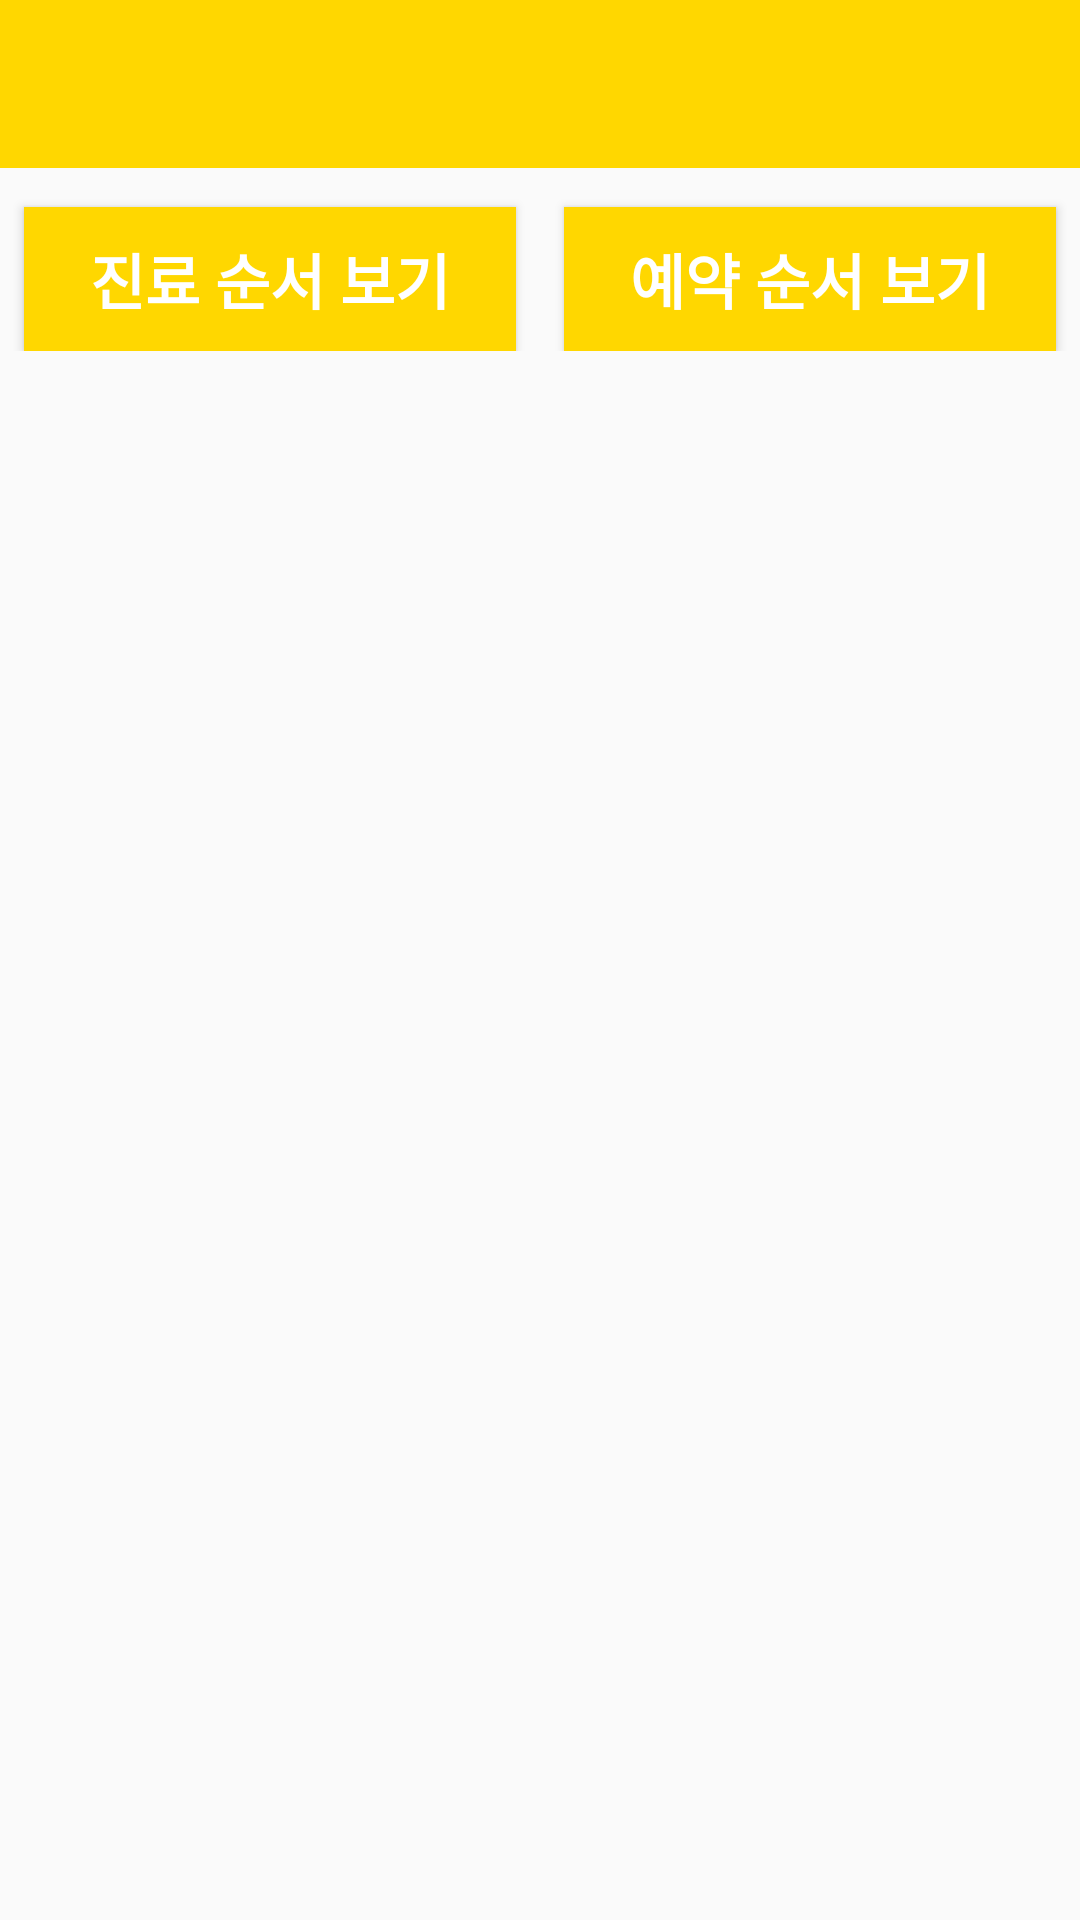

This screen was rendered from an Android layout file. Write that file and the resources it references.
<!-- AndroidManifest.xml: application theme AppTheme -->
<!-- res/layout/activity_check_reservation.xml -->
<?xml version="1.0" encoding="utf-8"?>
<LinearLayout xmlns:android="http://schemas.android.com/apk/res/android"
    xmlns:app="http://schemas.android.com/apk/res-auto"
    xmlns:tools="http://schemas.android.com/tools"
    android:layout_width="match_parent"
    android:layout_height="match_parent"
    android:orientation="vertical"
    tools:context="com.example.administrator.project207.activities.CheckReservationActivity">

    <android.support.v7.widget.Toolbar
        android:id="@+id/toolbar3"
        android:layout_width="match_parent"
        android:layout_height="wrap_content"
        android:background="@color/GOLD"
        android:minHeight="?attr/actionBarSize"
        android:theme="?attr/actionBarTheme" />

    <LinearLayout
        android:layout_width="match_parent"
        android:layout_height="wrap_content"
        android:orientation="horizontal"
        android:layout_marginTop="5dp">


        <Button
            android:id="@+id/waitinglist"
            android:layout_width="match_parent"
            android:layout_height="wrap_content"
            android:layout_marginLeft="8dp"
            android:layout_marginRight="8dp"
            android:layout_marginTop="8dp"
            android:layout_weight="1"
            android:background="@color/GOLD"
            android:text="진료 순서 보기"
            android:textColor="#FFFFFF"
            android:textSize="20dp"
            android:textStyle="bold" />

        <Button
            android:id="@+id/reservationlist"
            android:layout_width="match_parent"
            android:layout_height="wrap_content"
            android:layout_marginLeft="8dp"
            android:layout_marginRight="8dp"
            android:layout_marginTop="8dp"
            android:layout_weight="1"
            android:background="@color/GOLD"
            android:text="예약 순서 보기"
            android:textColor="#FFFFFF"
            android:textSize="20dp"
            android:textStyle="bold" />
    </LinearLayout>

    <FrameLayout
        android:layout_width="match_parent"
        android:layout_height="match_parent">


        <ListView
            android:id="@+id/UserListView"
            android:layout_width="match_parent"
            android:layout_height="match_parent"
            android:layout_marginLeft="15dp"
            android:layout_marginRight="15dp"
            android:layout_marginTop="10dp"
            android:dividerHeight="2dp"
            android:divider="@color/GOLD"
            />


    </FrameLayout>


</LinearLayout>
<!-- resources referenced by this layout -->
<resources>
  <color name="GOLD">#FFD700</color>
  <style name="AppTheme" parent="Theme.AppCompat.Light.NoActionBar">
          
          <item name="colorPrimary">@color/GOLD</item>
          <item name="colorPrimaryDark">@color/colorPrimaryDark</item>
          <item name="colorAccent">@color/colorAccent</item>
      </style>
  <color name="colorPrimaryDark">#0277BD</color>
  <color name="colorAccent">#546E7A</color>
</resources>
